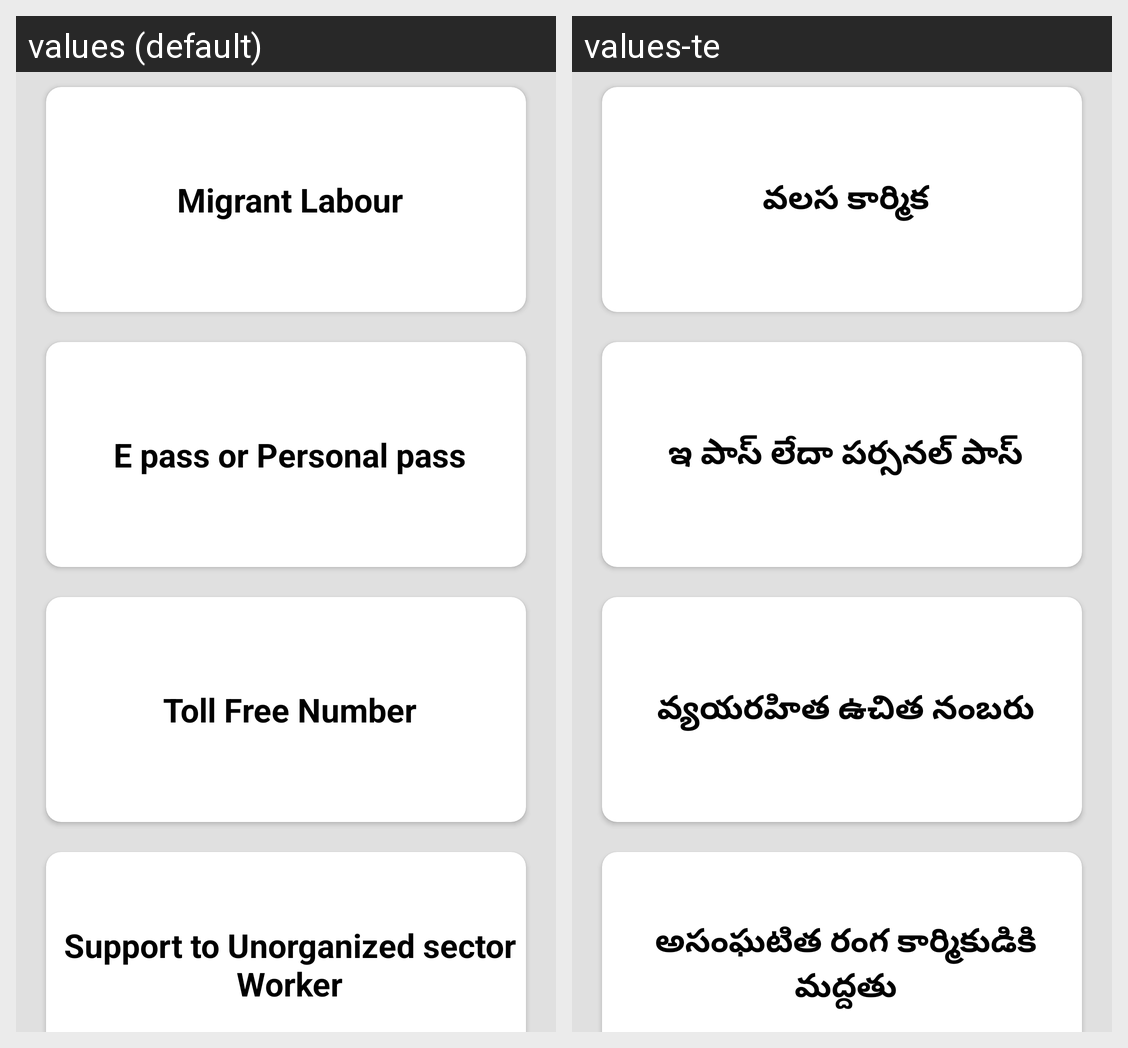

The same Android screen rendered under two of its app's locales, left to right. List the strings drawn on it with the default value and each locale's translation.
Android screen res/layout/activity_disaster_management.xml rendered under 2 locales, left to right: values (default), values-te. Device: Nexus 5 (rendered at 1080×1920; each locale shown at half size, 540×960, under a caption strip naming it); theme AppTheme.
Strings drawn on this screen, with the default value and each locale's value (text and hints the layout hard-codes, and strings that could not be matched under every locale, appear in the picture but are not listed):

migrant_labour
  values: Migrant Labour
  values-te: వలస కార్మిక

e_pass_or_personal_pass
  values: E pass or Personal pass
  values-te: ఇ పాస్ లేదా పర్సనల్ పాస్

toll_free_number
  values: Toll Free Number
  values-te: వ్యయరహిత ఉచిత నంబరు

support_to_unorganized_sector_worker
  values: Support to Unorganized sector Worker
  values-te: అసంఘటిత రంగ కార్మికుడికి మద్దతు
